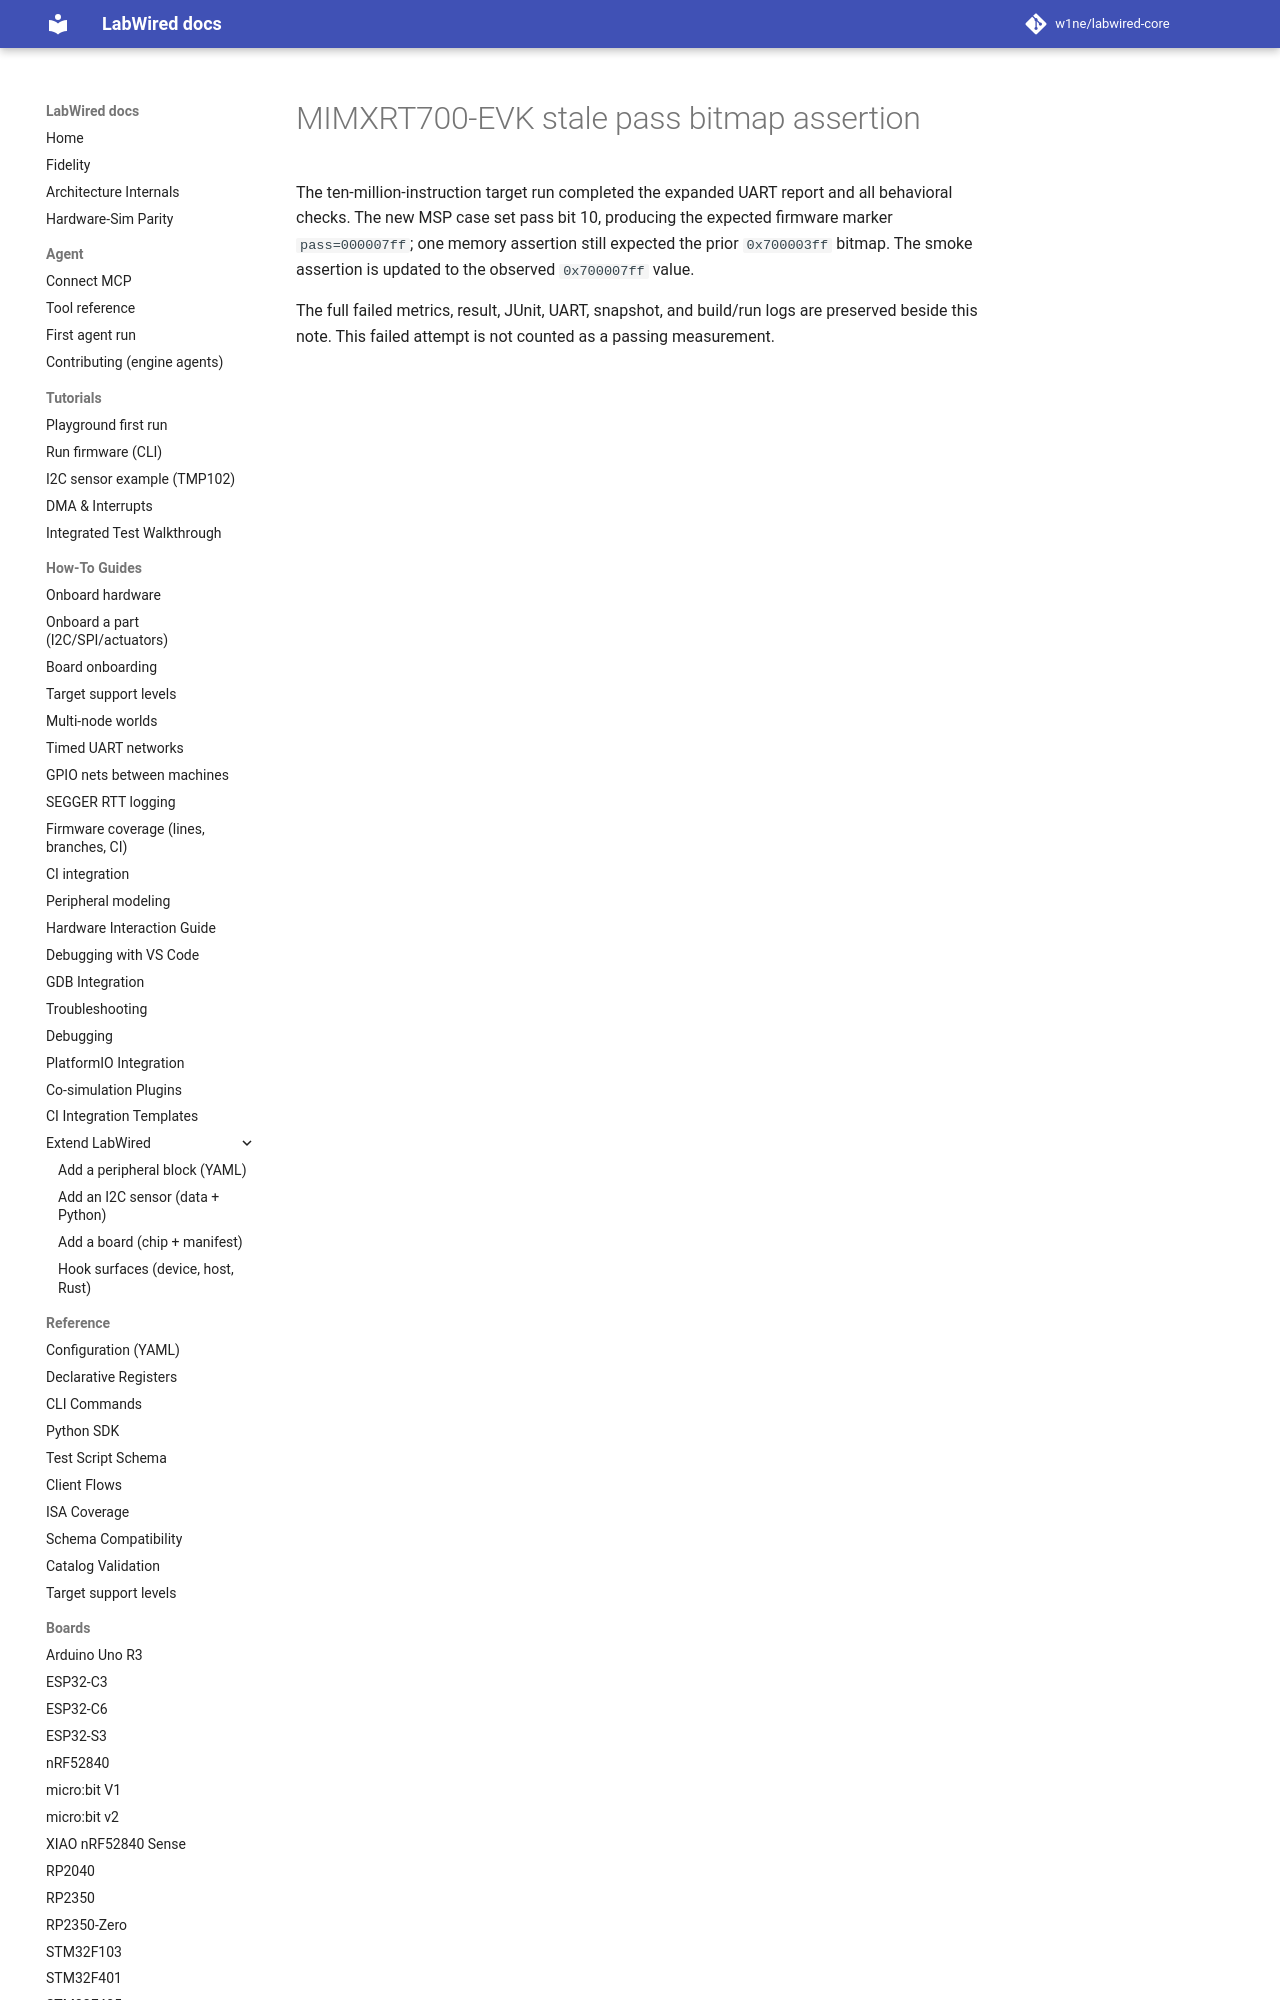

repository: CrispStrobe/labwired-core · page: coverage/renode-onboarding/attempt-history/mimxrt700_evk/2026-11-10-msp-frame-stale-pass-assertion/index.html · generator: mkdocs

# MIMXRT700-EVK stale pass bitmap assertion

The ten-million-instruction target run completed the expanded UART report and
all behavioral checks. The new MSP case set pass bit 10, producing the expected
firmware marker `pass=000007ff`; one me
